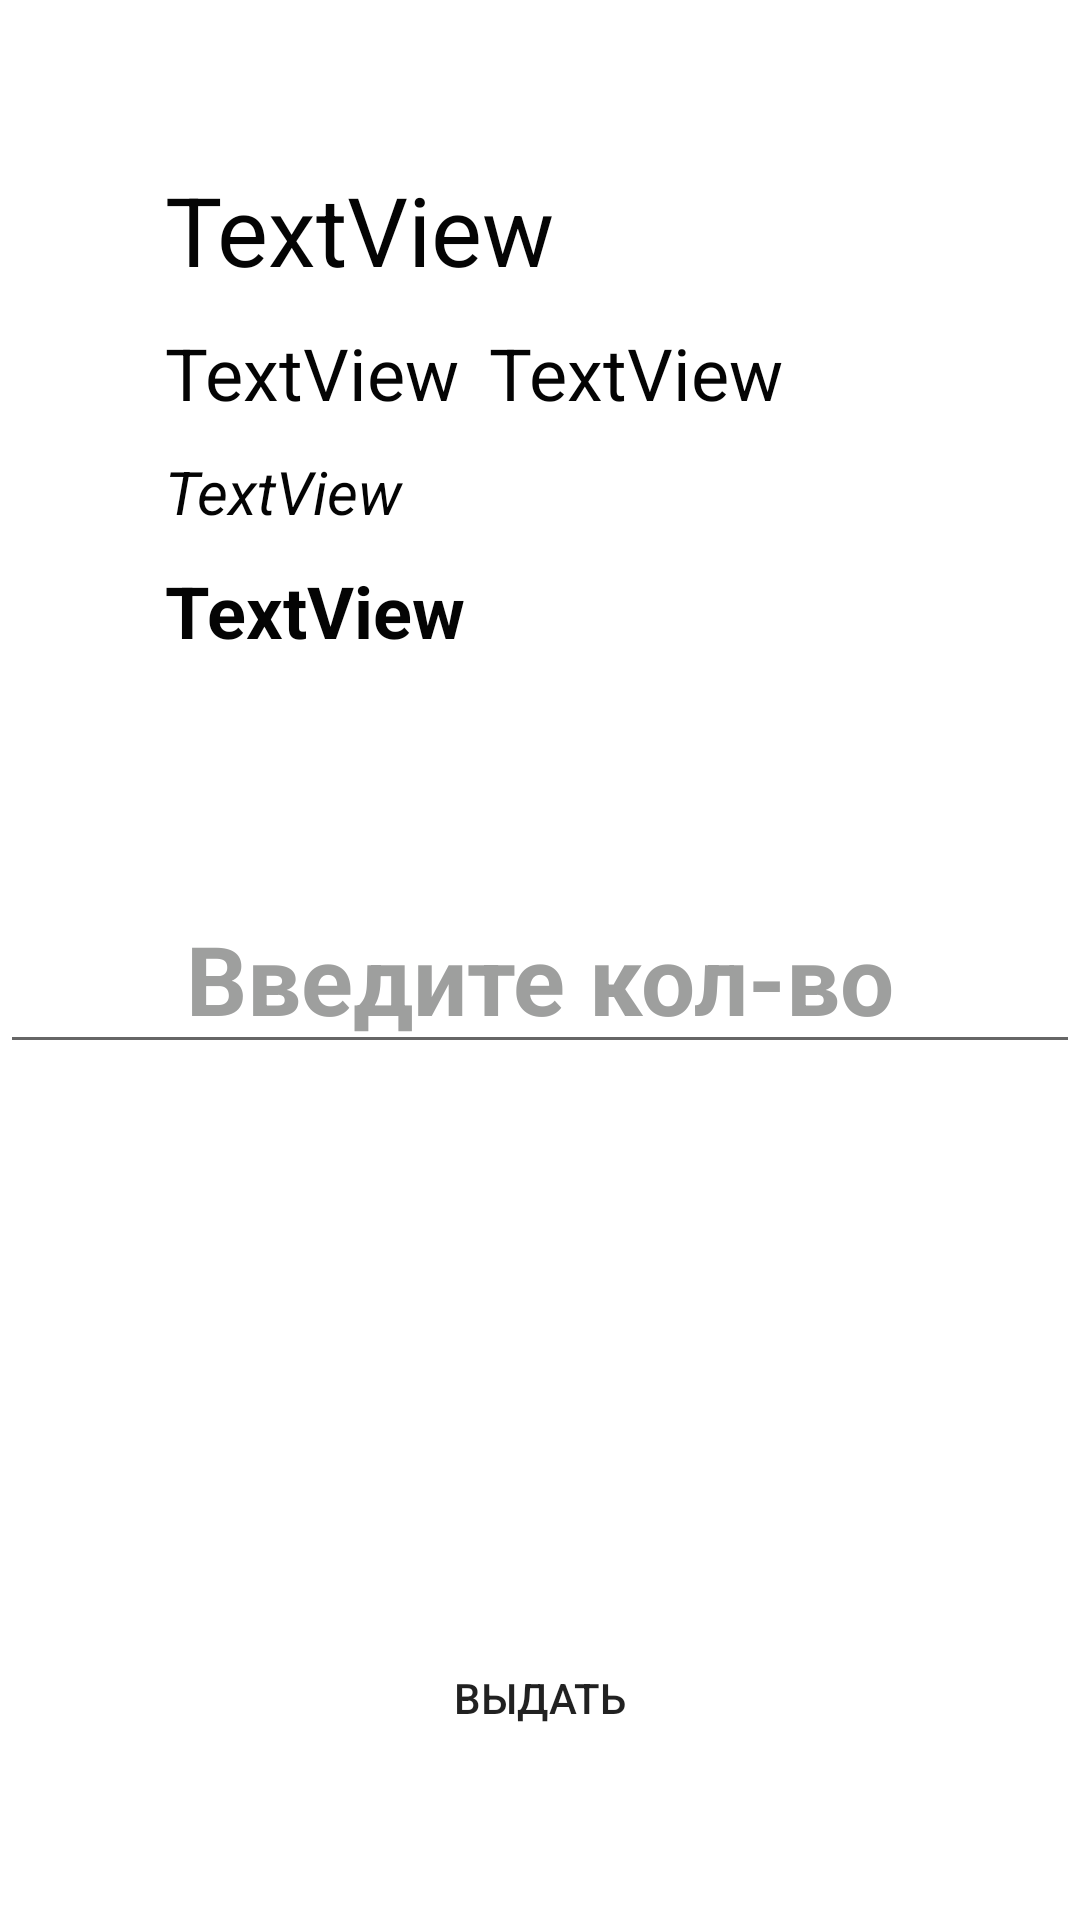

Write the Android layout XML for this screen, with the resource values it uses.
<!-- AndroidManifest.xml: application theme Theme.SelectaSclad -->
<!-- res/layout/activity_vidacha.xml -->
<?xml version="1.0" encoding="utf-8"?>
<RelativeLayout xmlns:android="http://schemas.android.com/apk/res/android"
    xmlns:app="http://schemas.android.com/apk/res-auto"
    xmlns:tools="http://schemas.android.com/tools"
    android:layout_width="match_parent"
    android:layout_height="match_parent"
    android:background="@color/white"
    tools:context=".PriemActivity">
    <androidx.appcompat.widget.Toolbar
        android:id="@+id/toolbar"
        android:layout_width="match_parent"
        android:layout_height="?attr/actionBarSize" />

    <LinearLayout
        android:id="@+id/linerLayout"
        android:layout_width="match_parent"
        android:layout_height="wrap_content"
        android:layout_margin="50dp"
        android:orientation="vertical">

        <TextView
            android:id="@+id/textMaterial"
            android:layout_width="wrap_content"
            android:layout_height="wrap_content"
            android:textSize="32dp"
            android:textColor="@color/black"
            android:textStyle="normal"
            android:layout_margin="5dp"
            android:layout_weight="1"
            android:text="TextView" />

        <LinearLayout
            android:layout_width="wrap_content"
            android:layout_height="wrap_content"
            android:layout_weight="1"
            android:orientation="horizontal">

            <TextView
                android:id="@+id/textName"
                android:layout_width="wrap_content"
                android:layout_height="wrap_content"
                android:layout_margin="5dp"
                android:layout_weight="1"
                android:text="TextView"
                android:textColor="@color/black"
                android:textSize="24dp"
                />

            <TextView
                android:id="@+id/textParam"
                android:layout_width="wrap_content"
                android:layout_height="wrap_content"
                android:layout_margin="5dp"
                android:layout_weight="1"
                android:text="TextView"
                android:textColor="@color/black"
                android:textSize="24dp"
                />
        </LinearLayout>

        <TextView
            android:id="@+id/textArticle"
            android:layout_width="wrap_content"
            android:layout_height="wrap_content"
            android:textSize="20dp"
            android:textColor="@color/black"
            android:textStyle="italic"
            android:layout_margin="5dp"
            android:layout_weight="1"
            android:text="TextView" />

        <TextView
            android:id="@+id/textTotal"
            android:layout_width="wrap_content"
            android:layout_height="wrap_content"
            android:textSize="24dp"
            android:textColor="@color/black"
            android:textStyle="bold"
            android:layout_margin="5dp"
            android:layout_weight="1"
            android:text="TextView" />


    </LinearLayout>
    <EditText
        android:id="@+id/editTextTotal"
        android:layout_below="@id/linerLayout"
        android:layout_marginTop="20dp"
        android:layout_width="match_parent"
        android:layout_height="wrap_content"
        android:textStyle="bold"
        android:textSize="32dp"
        android:textColor="@color/black"
        android:hint="Введите кол-во"
        android:textColorHint="@color/gray"
        android:gravity="center"
        android:inputType="number"/>





    <Button
        android:id="@+id/btn_get_new_total"
        android:layout_width="160dp"
        android:layout_height="wrap_content"
        android:layout_centerHorizontal="true"
        android:layout_alignParentBottom="true"
        android:layout_marginBottom="50dp"
        android:background="@drawable/btn_vidacha"
        android:text="@string/vidacha" />

</RelativeLayout>
<!-- resources referenced by this layout -->
<resources>
  <color name="black">#040404</color>
  <color name="gray">#9E9F9E</color>
  <color name="white">#FFFFFFFF</color>
  <string name="vidacha">ВЫДАТЬ</string>
  <style name="Theme.SelectaSclad" parent="Base.Theme.SelectaSclad" />
  <style name="Base.Theme.SelectaSclad" parent="Theme.AppCompat.Light.NoActionBar">
          
          
      </style>
</resources>
